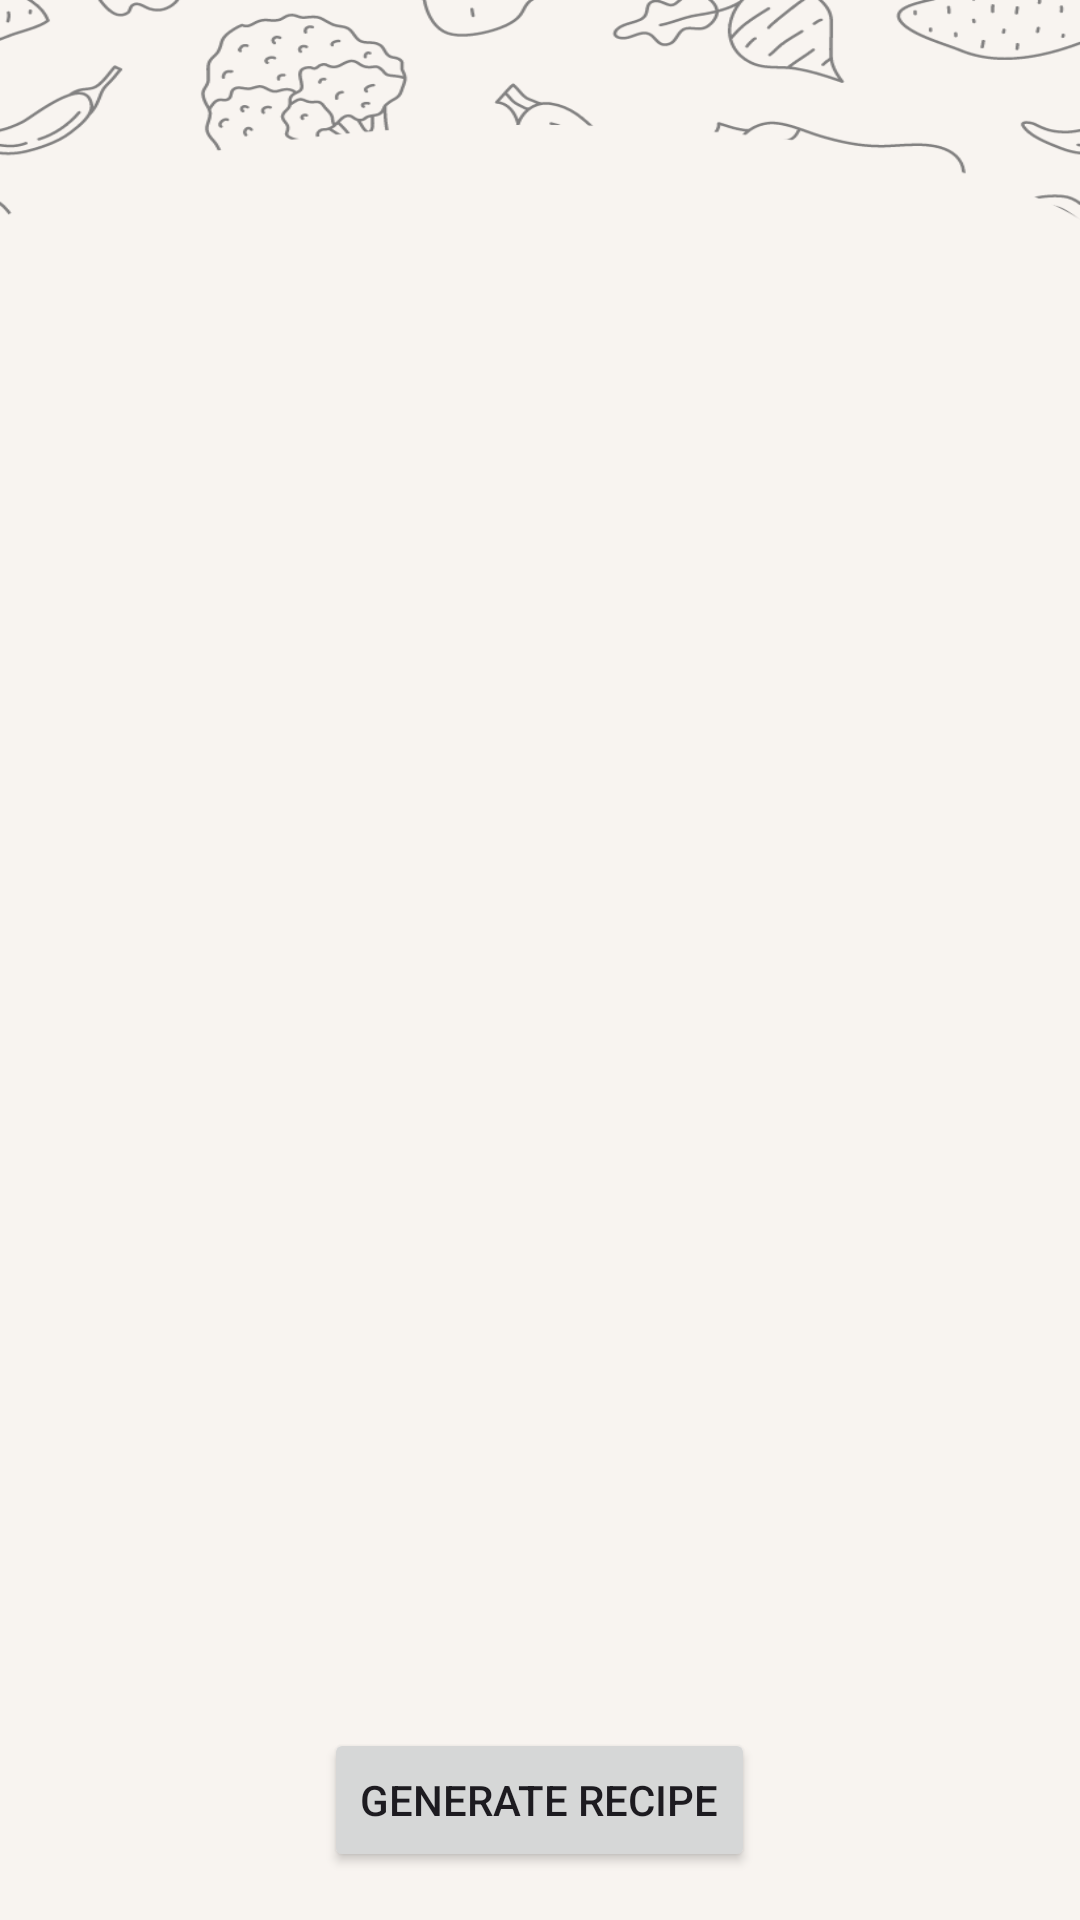

Here is an Android app screen rendered from its layout file. Give the layout XML and the strings, colors and styles it references.
<!-- AndroidManifest.xml: application theme Theme.Fresh_Picks -->
<!-- res/layout/activity_recipe.xml -->
<LinearLayout xmlns:android="http://schemas.android.com/apk/res/android"
    android:layout_width="match_parent"
    android:layout_height="match_parent"
    android:orientation="vertical"
    android:padding="16dp"
    android:background="@drawable/homebackground">

    
    <TextView
        android:id="@+id/recipeTitle"
        android:layout_width="match_parent"
        android:layout_height="wrap_content"
        android:text="Recipe Generator"
        android:textSize="22sp"
        android:textStyle="bold"
        android:gravity="center"
        android:visibility="gone" />

    
    <ProgressBar
        android:id="@+id/loadingProgressBar"
        android:layout_width="wrap_content"
        android:layout_height="wrap_content"
        android:layout_gravity="center"
        android:visibility="gone" />

    
    <ScrollView
        android:layout_width="match_parent"
        android:layout_height="0dp"
        android:layout_weight="1"
        android:padding="8dp">

        <TextView
            android:id="@+id/recipeResult"
            android:layout_width="match_parent"
            android:layout_height="wrap_content"
            android:textSize="16sp"
            android:visibility="gone"
            android:padding="8dp"/>
    </ScrollView>

    
    <FrameLayout
        android:layout_width="match_parent"
        android:layout_height="wrap_content"
        android:paddingTop="8dp"
        android:gravity="center">

        <Button
            android:id="@+id/generateRecipeButton"
            android:layout_width="wrap_content"
            android:layout_height="wrap_content"
            android:gravity="center"
            android:layout_gravity="center"
            android:text="Generate Recipe" />
    </FrameLayout>

</LinearLayout>
<!-- resources referenced by this layout -->
<resources>
  <!-- drawable homebackground: png bitmap (drawable, 35904 bytes) -->
  <style name="Theme.Fresh_Picks" parent="Base.Theme.Fresh_Picks" />
  <style name="Base.Theme.Fresh_Picks" parent="Theme.Material3.DayNight.NoActionBar">
          <item name="colorPrimary">@color/grey</item>
      </style>
  <color name="grey">#828181</color>
</resources>
